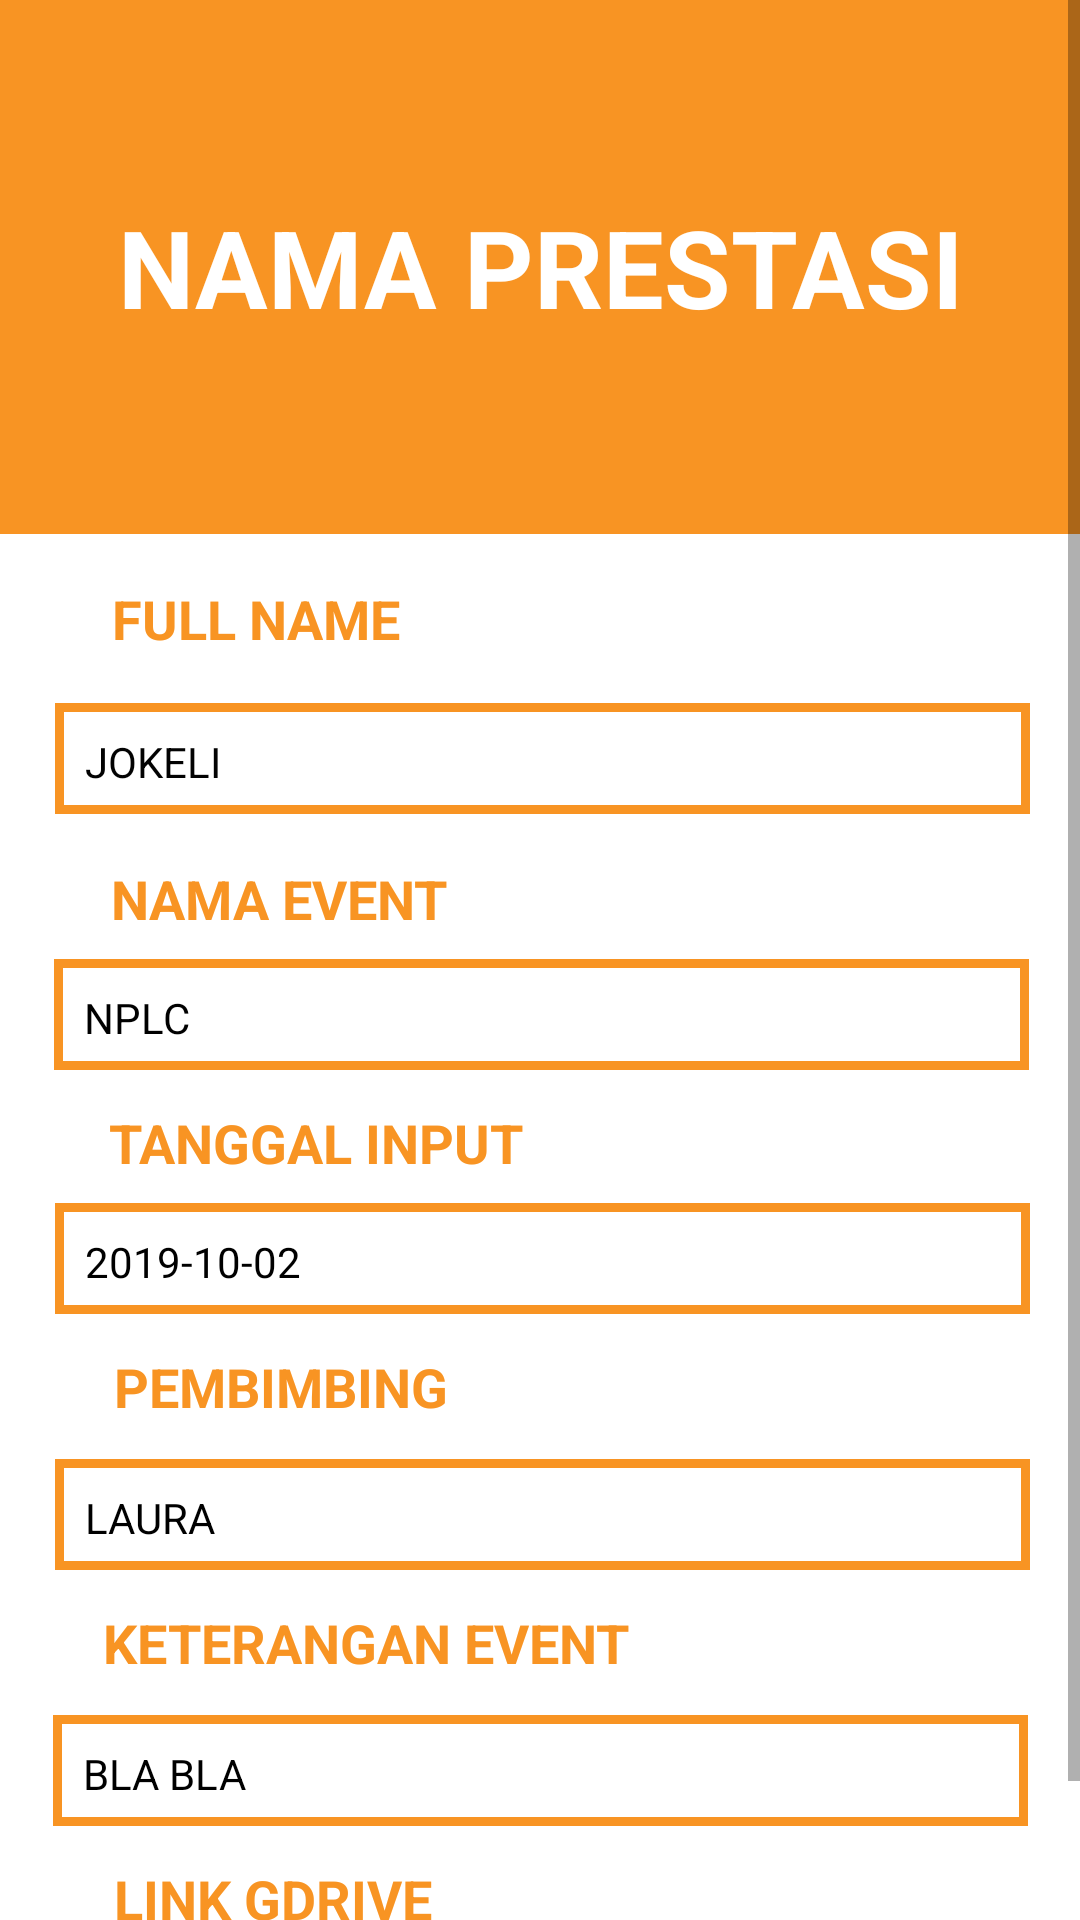

Reconstruct the res/layout file that produces this screen, plus the resources it refers to.
<!-- AndroidManifest.xml: application theme Theme.CaPres -->
<!-- res/layout/activity_user_detail.xml -->
<?xml version="1.0" encoding="utf-8"?>
    <ScrollView
        xmlns:android="http://schemas.android.com/apk/res/android"
        xmlns:app="http://schemas.android.com/apk/res-auto"
        xmlns:tools="http://schemas.android.com/tools"
        android:layout_width="match_parent"
        android:layout_height="match_parent"
        tools:context=".ui.user.UserDetailActivity">
    <androidx.constraintlayout.widget.ConstraintLayout
        android:layout_width="match_parent"
        android:layout_height="wrap_content"
        android:orientation="vertical" >
    <TextView
        android:id="@+id/tvA_nama_prestasi"
        android:layout_width="436dp"
        android:layout_height="178dp"
        android:background="@drawable/textview_border"
        android:backgroundTint="@color/warna_utama"
        android:gravity="center"
        android:text="Nama Prestasi"
        android:textAlignment="center"
        android:textAllCaps="true"
        android:textColor="#FFFFFF"
        android:textSize="36sp"
        android:textStyle="bold"
        app:layout_constraintEnd_toEndOf="parent"
        app:layout_constraintStart_toStartOf="parent"
        app:layout_constraintTop_toTopOf="parent" />

        <TextView
            android:id="@+id/tvA_nama"
            android:layout_width="325dp"
            android:layout_height="37dp"
            android:layout_marginTop="16dp"
            android:background="@drawable/textview_border"
            android:text="JoKeLi"
            android:textAllCaps="true"
            android:textColor="#020202"
            app:layout_constraintEnd_toEndOf="parent"
            app:layout_constraintHorizontal_bias="0.523"
            app:layout_constraintStart_toStartOf="parent"
            app:layout_constraintTop_toBottomOf="@+id/textView4" />

        <TextView
            android:id="@+id/textView4"
            android:layout_width="wrap_content"
            android:layout_height="wrap_content"
            android:layout_marginTop="16dp"
            android:text="FULL NAME"
            android:textAllCaps="true"
            android:textColor="@color/warna_utama"
            android:textSize="18sp"
            android:textStyle="bold"
            app:layout_constraintEnd_toEndOf="parent"
            app:layout_constraintHorizontal_bias="0.142"
            app:layout_constraintStart_toStartOf="parent"
            app:layout_constraintTop_toBottomOf="@+id/tvA_nama_prestasi" />

        <TextView
            android:id="@+id/textView6"
            android:layout_width="wrap_content"
            android:layout_height="wrap_content"
            android:layout_marginTop="16dp"
            android:text="NAMA EVENT"
            android:textAllCaps="true"
            android:textColor="@color/warna_utama"
            android:textSize="18sp"
            android:textStyle="bold"
            app:layout_constraintEnd_toEndOf="parent"
            app:layout_constraintHorizontal_bias="0.15"
            app:layout_constraintStart_toStartOf="parent"
            app:layout_constraintTop_toBottomOf="@+id/tvA_nama" />

        <TextView
            android:id="@+id/tvA_nama_event"
            android:layout_width="325dp"
            android:layout_height="37dp"
            android:layout_marginTop="8dp"
            android:background="@drawable/textview_border"
            android:text="NPLC"
            android:textColor="#000000"
            app:layout_constraintEnd_toEndOf="parent"
            app:layout_constraintHorizontal_bias="0.511"
            app:layout_constraintStart_toStartOf="parent"
            app:layout_constraintTop_toBottomOf="@+id/textView6" />

        <TextView
            android:id="@+id/textView8"
            android:layout_width="wrap_content"
            android:layout_height="wrap_content"
            android:layout_marginTop="12dp"
            android:text="TANGGAL INPUT"
            android:textAllCaps="true"
            android:textColor="@color/warna_utama"
            android:textSize="18sp"
            android:textStyle="bold"
            app:layout_constraintEnd_toEndOf="parent"
            app:layout_constraintHorizontal_bias="0.164"
            app:layout_constraintStart_toStartOf="parent"
            app:layout_constraintTop_toBottomOf="@+id/tvA_nama_event" />

        <TextView
            android:id="@+id/tvA_tanggal_input"
            android:layout_width="325dp"
            android:layout_height="37dp"
            android:layout_marginTop="8dp"
            android:background="@drawable/textview_border"
            android:text="2019-10-02"
            android:textColor="#000000"
            app:layout_constraintEnd_toEndOf="parent"
            app:layout_constraintHorizontal_bias="0.523"
            app:layout_constraintStart_toStartOf="parent"
            app:layout_constraintTop_toBottomOf="@+id/textView8" />

        <TextView
            android:id="@+id/textView9"
            android:layout_width="wrap_content"
            android:layout_height="wrap_content"
            android:layout_marginTop="12dp"
            android:text="PEMBIMBING"
            android:textAllCaps="true"
            android:textColor="@color/warna_utama"
            android:textSize="18sp"
            android:textStyle="bold"
            app:layout_constraintEnd_toEndOf="parent"
            app:layout_constraintHorizontal_bias="0.153"
            app:layout_constraintStart_toStartOf="parent"
            app:layout_constraintTop_toBottomOf="@+id/tvA_tanggal_input" />

        <TextView
            android:id="@+id/tvA_link_gdrive"
            android:layout_width="325dp"
            android:layout_height="37dp"
            android:layout_marginTop="8dp"
            android:background="@drawable/textview_border"
            android:text="gdrive.com"
            android:textColor="#000000"
            app:layout_constraintBottom_toBottomOf="parent"
            app:layout_constraintEnd_toEndOf="parent"
            app:layout_constraintHorizontal_bias="0.511"
            app:layout_constraintStart_toStartOf="parent"
            app:layout_constraintTop_toBottomOf="@+id/textView13" />

        <TextView
            android:id="@+id/textView11"
            android:layout_width="wrap_content"
            android:layout_height="wrap_content"
            android:layout_marginTop="12dp"
            android:text="KETERANGAN EVENT"
            android:textAllCaps="true"
            android:textColor="@color/warna_utama"
            android:textSize="18sp"
            android:textStyle="bold"
            app:layout_constraintEnd_toEndOf="parent"
            app:layout_constraintHorizontal_bias="0.186"
            app:layout_constraintStart_toStartOf="parent"
            app:layout_constraintTop_toBottomOf="@+id/tvA_pembimbing" />

        <TextView
            android:id="@+id/tvA_keterangan_event"
            android:layout_width="325dp"
            android:layout_height="37dp"
            android:layout_marginTop="12dp"
            android:background="@drawable/textview_border"
            android:text="Bla bla"
            android:textAllCaps="true"
            android:textColor="#000000"
            app:layout_constraintEnd_toEndOf="parent"
            app:layout_constraintStart_toStartOf="parent"
            app:layout_constraintTop_toBottomOf="@+id/textView11" />

        <TextView
            android:id="@+id/textView13"
            android:layout_width="wrap_content"
            android:layout_height="wrap_content"
            android:layout_marginTop="12dp"
            android:text="LINK GDRIVE"
            android:textAllCaps="true"
            android:textColor="@color/warna_utama"
            android:textSize="18sp"
            android:textStyle="bold"
            app:layout_constraintEnd_toEndOf="parent"
            app:layout_constraintHorizontal_bias="0.15"
            app:layout_constraintStart_toStartOf="parent"
            app:layout_constraintTop_toBottomOf="@+id/tvA_keterangan_event" />

        <TextView
            android:id="@+id/tvA_pembimbing"
            android:layout_width="325dp"
            android:layout_height="37dp"
            android:layout_marginTop="12dp"
            android:background="@drawable/textview_border"


            android:text="Laura"
            android:textAllCaps="true"
            android:textColor="#000000"
            app:layout_constraintEnd_toEndOf="parent"
            app:layout_constraintHorizontal_bias="0.523"
            app:layout_constraintStart_toStartOf="parent"
            app:layout_constraintTop_toBottomOf="@+id/textView9" />


    </androidx.constraintlayout.widget.ConstraintLayout>
</ScrollView>
<!-- resources referenced by this layout -->
<resources>
  <color name="warna_utama">#f89423</color>
  <!-- drawable textview_border (drawable) -->
  <?xml version="1.0" encoding="utf-8"?>
  <shape xmlns:android="http://schemas.android.com/apk/res/android" android:shape="rectangle" >
      <solid android:color="@android:color/white" />
      <stroke android:width="3dip" android:color="#F89423"/>
      <padding android:bottom="10dp" android:left="10dp" android:right="10dp" android:top="10dp"/>
  </shape>
  <style name="Theme.CaPres" parent="Theme.MaterialComponents.DayNight.DarkActionBar">
          
          <item name="colorPrimary">@color/warna_utama</item>
          <item name="colorPrimaryVariant">@color/warna_kedua</item>
          <item name="colorOnPrimary">@color/white</item>
          
          <item name="colorSecondary">@color/teal_200</item>
          <item name="colorSecondaryVariant">@color/teal_700</item>
          <item name="colorOnSecondary">@color/black</item>
          
          <item name="android:statusBarColor" tools:targetApi="l">?attr/colorPrimaryVariant</item>
          
      </style>
  <color name="warna_kedua">#fcebd7</color>
  <color name="white">#FFFFFFFF</color>
  <color name="teal_200">#FF03DAC5</color>
  <color name="teal_700">#FF018786</color>
  <color name="black">#FF000000</color>
</resources>
